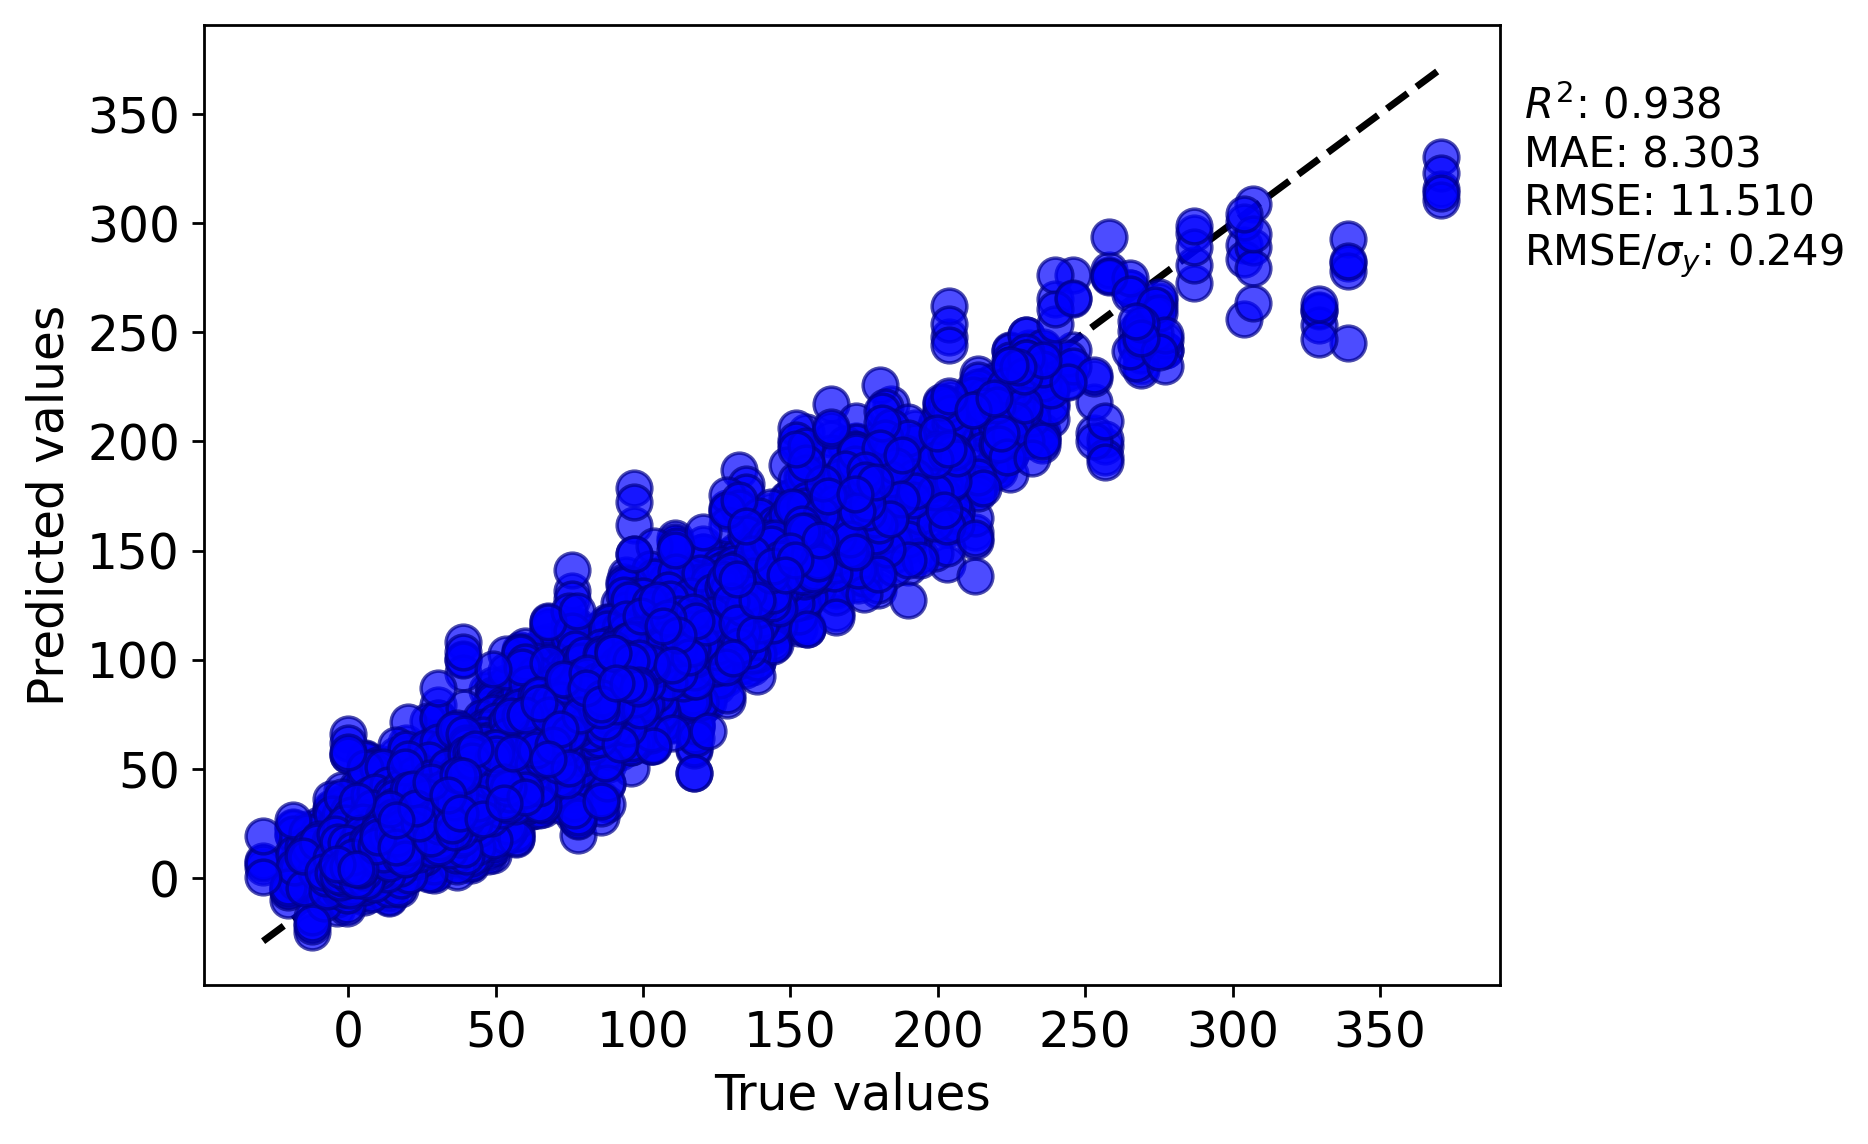

Source data for this figure (header and first rows):
y true, y pred
39.44, 49.85
55.56, 31.09
80.56, 79.53
96.67, 80.33
2.556, 18.85
14.5, 15.47
15.56, 6.56
37.22, 40.33
82.06, 81.58
78.72, 88.27
92.72, 88.15
103.6, 102.3
39.89, 37.61
25.83, 29.51
10.33, 7.219
30.33, 12.96
2.889, 6.777
22.28, 18.86
28.11, 24.24
-11.11, 2.162
11.67, 13.14
25.0, 23.81
28.33, 22.64
17.78, 7.466
61.72, 58.47
28.0, 30.37
75.33, 52.91
54.44, 57.24
58.33, 52.98
52.78, 62.88
60.0, 71.67
31.11, 32.94
45.56, 47.11
76.11, 55.93
13.94, 16.04
9.056, 18.49
14.5, 6.378
25.11, 19.23
17.11, 24.43
36.78, 6.57
19.44, 14.35
41.26, 64.36
65.55, 61.18
45.12, 31.99
30.37, 45.55
3.722, 7.552
0.0, 12.5
13.94, 16.46
16.61, 13.6
36.33, 25.59
55.89, 38.71
32.39, 32.65
-14.67, 7.644
54.44, 55.74
78.66, 73.05
35.56, 23.29
22.78, 32
47.78, 45.78
56.11, 33.28
2.222, 10.53
... 22,615 more rows
